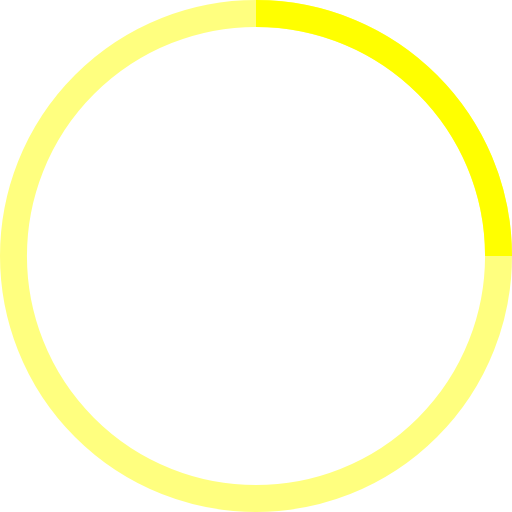
t = 0.00 s
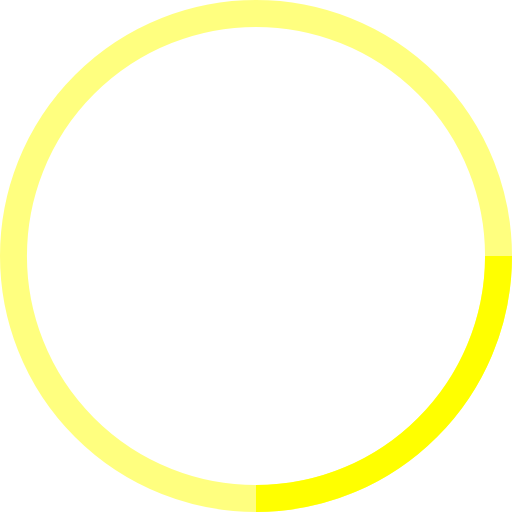
t = 0.25 s
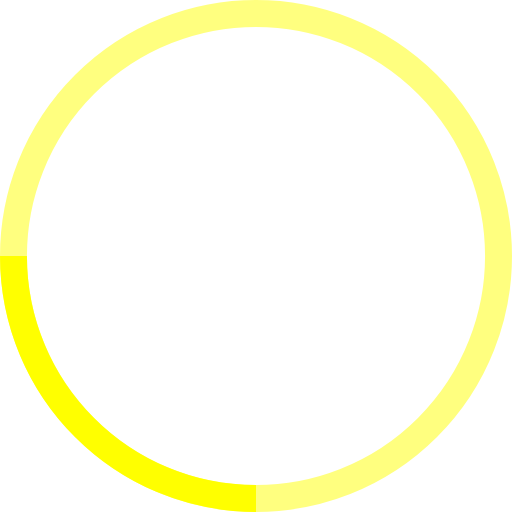
t = 0.50 s
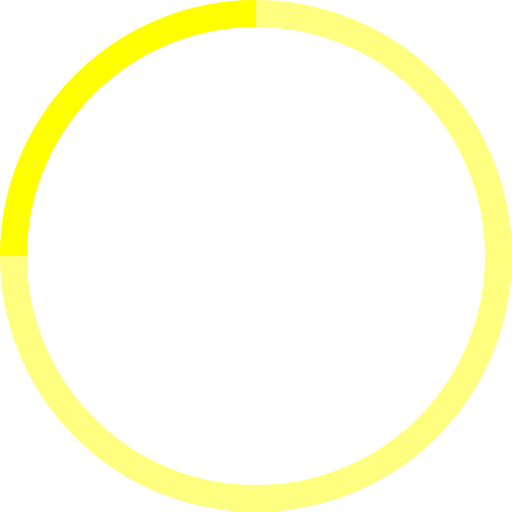
t = 0.75 s

The animated SVG that drew these frames (rendered in a browser with its animation timeline set to each time). Animation: 1 SMIL element (animateTransform=1); one cycle of 1.00 s, repeats indefinitely.

<!-- By Sam Herbert (@sherb), for everyone. More @ http://goo.gl/7AJzbL -->
<svg width="38" height="38" viewBox="0 0 38 38" xmlns="http://www.w3.org/2000/svg" stroke="yellow">
    <g fill="none" fill-rule="evenodd">
        <g transform="translate(1 1)" stroke-width="2">
            <circle stroke-opacity=".5" cx="18" cy="18" r="18"/>
            <path d="M36 18c0-9.94-8.06-18-18-18">
                <animateTransform
                    attributeName="transform"
                    type="rotate"
                    from="0 18 18"
                    to="360 18 18"
                    dur="1s"
                    repeatCount="indefinite"/>
            </path>
        </g>
    </g>
</svg>
